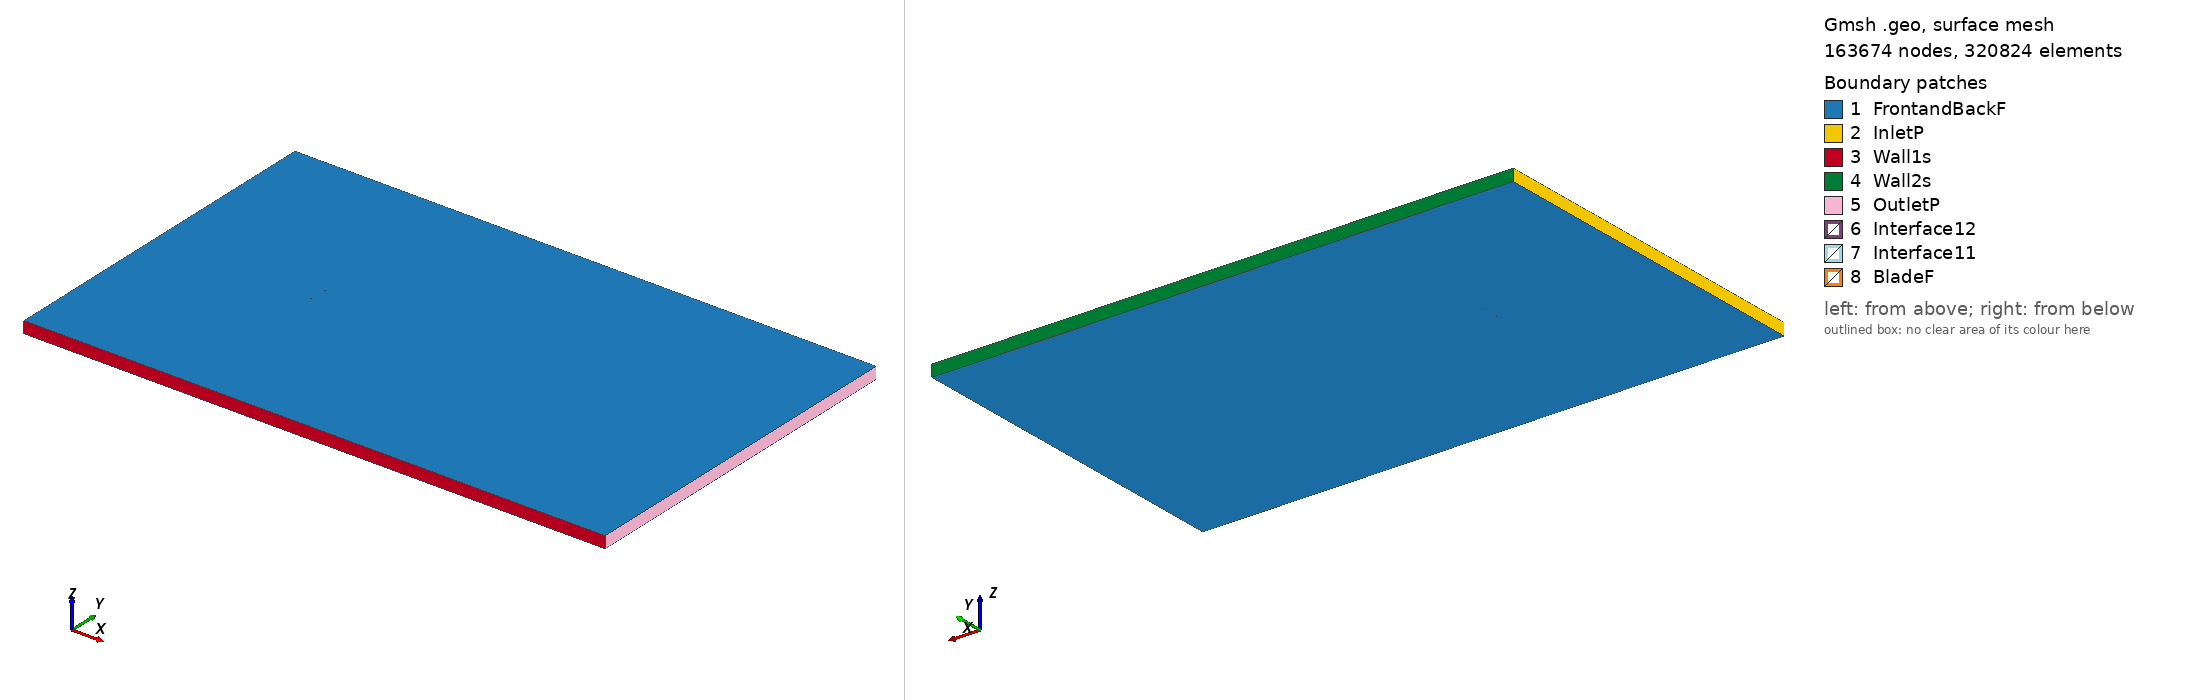

Gmsh geometry script, surface-meshed: 163674 nodes, 320824 surface elements. Boundary patches (legend numbers): 1 FrontandBackF, 2 InletP, 3 Wall1s, 4 Wall2s, 5 OutletP, 6 Interface12, 7 Interface11, 8 BladeF. Left view from above one corner, right view from below the opposite corner. Legend entries are the model's physical surfaces. The drawing asked Gmsh for element sizes between 1% and 20% of the model's largest extent; the script's own settings can give other sizes.

=== goe574_tsr_-1.5843_aoa_-8.003.geo (drawn) ===
SetFactory("OpenCASCADE");

Point(1) = {0.074084, 0.747343, 0, 1.0};
Point(2) = {0.069036, 0.748336, 0, 1.0};
Point(3) = {0.061212, 0.749049, 0, 1.0};
Point(4) = {0.045697, 0.749567, 0, 1.0};
Point(5) = {0.030202, 0.749935, 0, 1.0};
Point(6) = {0.014752, 0.750000, 0, 1.0};
Point(7) = {-0.000632, 0.749611, 0, 1.0};
Point(8) = {-0.015927, 0.748618, 0, 1.0};
Point(9) = {-0.031091, 0.746718, 0, 1.0};
Point(10) = {-0.045957, 0.742776, 0, 1.0};
Point(11) = {-0.053287, 0.740087, 0, 1.0};
Point(12) = {-0.060505, 0.736642, 0, 1.0};
Point(13) = {-0.064042, 0.734427, 0, 1.0};
Point(14) = {-0.067557, 0.732063, 0, 1.0};
Point(15) = {-0.071018, 0.729319, 0, 1.0};
Point(16) = {-0.072711, 0.727683, 0, 1.0};
Point(17) = {-0.074270, 0.725140, 0, 1.0};
Point(18) = {-0.072203, 0.724206, 0, 1.0};
Point(19) = {-0.070292, 0.724331, 0, 1.0};
Point(20) = {-0.066489, 0.724730, 0, 1.0};
Point(21) = {-0.062709, 0.725281, 0, 1.0};
Point(22) = {-0.058940, 0.725907, 0, 1.0};
Point(23) = {-0.051425, 0.727311, 0, 1.0};
Point(24) = {-0.043897, 0.728639, 0, 1.0};
Point(25) = {-0.028834, 0.731220, 0, 1.0};
Point(26) = {-0.013736, 0.733574, 0, 1.0};
Point(27) = {0.001384, 0.735777, 0, 1.0};
Point(28) = {0.016537, 0.737753, 0, 1.0};
Point(29) = {0.031689, 0.739729, 0, 1.0};
Point(30) = {0.046853, 0.741629, 0, 1.0};
Point(31) = {0.062005, 0.743605, 0, 1.0};
Point(32) = {0.069535, 0.744929, 0, 1.0};
Point(33) = {0.074292, 0.745862, 0, 1.0};
Point(34) = {-0.074084, -0.747343, 0, 1.0};
Point(35) = {-0.069036, -0.748336, 0, 1.0};
Point(36) = {-0.061212, -0.749049, 0, 1.0};
Point(37) = {-0.045697, -0.749567, 0, 1.0};
Point(38) = {-0.030202, -0.749935, 0, 1.0};
Point(39) = {-0.014752, -0.750000, 0, 1.0};
Point(40) = {0.000632, -0.749611, 0, 1.0};
Point(41) = {0.015927, -0.748618, 0, 1.0};
Point(42) = {0.031091, -0.746718, 0, 1.0};
Point(43) = {0.045957, -0.742776, 0, 1.0};
Point(44) = {0.053287, -0.740087, 0, 1.0};
Point(45) = {0.060505, -0.736642, 0, 1.0};
Point(46) = {0.064042, -0.734427, 0, 1.0};
Point(47) = {0.067557, -0.732063, 0, 1.0};
Point(48) = {0.071018, -0.729319, 0, 1.0};
Point(49) = {0.072711, -0.727683, 0, 1.0};
Point(50) = {0.074270, -0.725140, 0, 1.0};
Point(51) = {0.072203, -0.724206, 0, 1.0};
Point(52) = {0.070292, -0.724331, 0, 1.0};
Point(53) = {0.066489, -0.724730, 0, 1.0};
Point(54) = {0.062709, -0.725281, 0, 1.0};
Point(55) = {0.058940, -0.725907, 0, 1.0};
Point(56) = {0.051425, -0.727311, 0, 1.0};
Point(57) = {0.043897, -0.728639, 0, 1.0};
Point(58) = {0.028834, -0.731220, 0, 1.0};
Point(59) = {0.013736, -0.733574, 0, 1.0};
Point(60) = {-0.001384, -0.735777, 0, 1.0};
Point(61) = {-0.016537, -0.737753, 0, 1.0};
Point(62) = {-0.031689, -0.739729, 0, 1.0};
Point(63) = {-0.046853, -0.741629, 0, 1.0};
Point(64) = {-0.062005, -0.743605, 0, 1.0};
Point(65) = {-0.069535, -0.744929, 0, 1.0};
Point(66) = {-0.074292, -0.745862, 0, 1.0};

// Lines: first blade (splines 1-4)
Spline(1) = {1:33};
Spline(2) = {33,1};

// Lines: second blade (splines 5-8)
Spline(3) = {34:66};
Spline(4) = {66,34};

// Outer domain (points 20001-4 and lines)
Point(67) = {-13.50000000, -15.00000000, 0, 1.0};
Point(68) = {-13.50000000, 15.00000000, 0, 1.0};
Point(69) = {36.00000000, 15.00000000, 0, 1.0};
Point(70) = {36.00000000, -15.00000000, 0, 1.0};
Line(11) = {67, 68};
Line(12) = {68, 69};
Line(13) = {69, 70};
Line(14) = {67, 70};

// Interface (between moving and stationary domain) (circles)
Circle(9) = {0, 0, 0, 0.80000000, 0, 2*Pi};
Circle(10) = {0, 0, 0, 0.80000000, 0, 2*Pi};

// Loops collect Lines/Splines/etc (blade1, blade2, domain, first circle)
Line Loop(1) = {1:2};
Line Loop(2) = {3:4};
Line Loop(3) = {11,12,13,-14};
Line Loop(4) = {9};

// BooleanDifference cuts out the circle/interface from the domain
Plane Surface(1) = {3};
Plane Surface(2) = {4};
BooleanDifference{ Surface{1}; Delete;}{ Surface{2}; Delete;}

// This one cuts out the blades from the inner circle/interface
Line Loop(6) = {10};
Plane Surface(5) = {6};
Plane Surface(6) = {1};
Plane Surface(7) = {2};
BooleanDifference{ Surface{5}; Delete;}{ Surface{6,7}; Delete;}

// extrude to 3rd dimension
Extrude {0, 0, 1} {Surface{1}; Surface{5}; Layers{1}; Recombine;}

// Physical Surfaces are the named boundaries (patches)
Physical Surface("Interface11") = {12};
Physical Surface("Interface12") = {10};

// sides of domain
Physical Surface("InletP") = {6};
Physical Surface("OutletP") = {9};

// top and bottom of domain
Physical Surface("Wall1s") = {7};
Physical Surface("Wall2s") = {8};

// Check FrontandBackF by ensuring there is nothing in the 3rd dimension
Physical Surface("FrontandBackF") = {1,11,5,17};
Physical Surface("BladeF") = {13:16};
Physical Volume("Turbine") = {2};
Physical Volume("Farfield") = {1};

// settings for airfoil boundary layer
Field[1] = BoundaryLayer;
Field[1].EdgesList = {1:4};
Field[1].hwall_n = 1e-3;
Field[1].thickness = 1.5e-2;
Field[1].ratio = 1.05;
Field[1].Quads = 1;
BoundaryLayer Field = 1;

// control points for mesh (blade and interface)
// floor((arc length / 1.5mm)/ 2) -> Transfinite Line
Transfinite Line {1,3} = 101 Using Progression 1;
Transfinite Line {2,4} = 2 Using Progression 1;
Transfinite Line {9, 15} = 800 Using Progression 1;

// For more information on gmsh syntax, visit http://gmsh.info/doc/texinfo/gmsh.html
